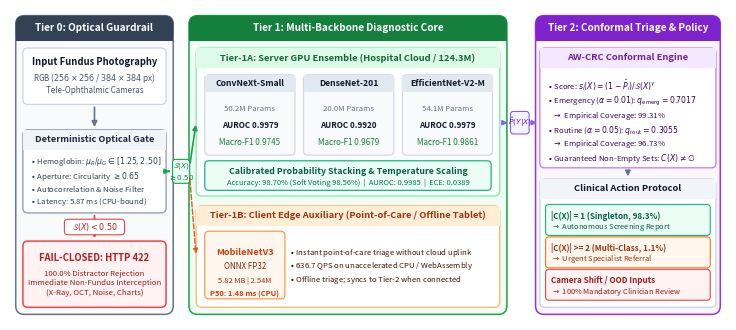

Here is the Python script that generated this plot: (Note: this script raises an exception after producing the figure.)
"""
Ultra-perfected Figure 1 System Architecture banner for OphthalmoAI.
Engineered for razor-sharp visual clarity, strict typographic hierarchy, and zero clipping.
"""

import os
import matplotlib
matplotlib.use('Agg')
import matplotlib.pyplot as plt
import matplotlib.patches as patches

def generate_figure1():
    fig = plt.figure(figsize=(7.16, 3.10), dpi=300)
    ax = fig.add_axes([0, 0, 1, 1])
    ax.axis('off')
    ax.set_xlim(0, 100)
    ax.set_ylim(0, 44)

    # -------------------------------------------------------------------------
    # Color Palette (Publication Grade)
    # -------------------------------------------------------------------------
    c_t0_bg = '#f8fafc'
    c_t0_border = '#64748b'
    c_t0_hdr = '#334155'
    
    c_t1_bg = '#f0fdf4'
    c_t1_border = '#16a34a'
    c_t1_hdr = '#15803d'

    c_t2_bg = '#faf5ff'
    c_t2_border = '#9333ea'
    c_t2_hdr = '#7e22ce'

    # -------------------------------------------------------------------------
    # 1. Main Tier Outer Boxes
    # -------------------------------------------------------------------------
    tiers = [
        (0.8, 0.8, 22.0, 42.4, 'Tier 0: Optical Guardrail', c_t0_bg, c_t0_border, c_t0_hdr),
        (25.0, 0.8, 44.4, 42.4, 'Tier 1: Multi-Backbone Diagnostic Core', c_t1_bg, c_t1_border, c_t1_hdr),
        (73.4, 0.8, 25.8, 42.4, 'Tier 2: Conformal Triage & Policy', c_t2_bg, c_t2_border, c_t2_hdr)
    ]

    for x, y, w, h, title, bg, border, header_bg in tiers:
        rect = patches.FancyBboxPatch((x, y), w, h, boxstyle="round,pad=0.0,rounding_size=1.2",
                                     facecolor=bg, edgecolor=border, lw=1.1, zorder=1)
        ax.add_patch(rect)
        hdr_h = 3.6
        hdr_patch = patches.FancyBboxPatch((x, y + h - hdr_h), w, hdr_h,
                                          boxstyle="round,pad=0.0,rounding_size=1.2",
                                          facecolor=header_bg, edgecolor=header_bg, lw=0, zorder=2)
        ax.add_patch(hdr_patch)
        ax.add_patch(patches.Rectangle((x, y + h - hdr_h), w, 1.2, facecolor=header_bg, edgecolor=header_bg, lw=0, zorder=2))
        ax.text(x + w/2.0, y + h - hdr_h/2.0, title, ha='center', va='center',
                fontsize=7.2, fontweight='bold', color='#ffffff', zorder=3)

    # -------------------------------------------------------------------------
    # 2. Tier 0 Components
    # -------------------------------------------------------------------------
    # Card 1: Input Image
    c1_x, c1_y, c1_w, c1_h = 1.8, 30.6, 20.0, 8.0
    ax.add_patch(patches.FancyBboxPatch((c1_x, c1_y), c1_w, c1_h, boxstyle="round,pad=0.0,rounding_size=0.7",
                                       facecolor='#ffffff', edgecolor='#cbd5e1', lw=0.9, zorder=2))
    ax.text(c1_x + c1_w/2, c1_y + c1_h - 2.0, 'Input Fundus Photography', ha='center', va='center',
            fontsize=6.8, fontweight='bold', color='#0f172a', zorder=3)
    ax.text(c1_x + c1_w/2, c1_y + 3.0, 'RGB ($256 \\times 256$ / $384 \\times 384$ px)\nTele-Ophthalmic Cameras',
            ha='center', va='center', fontsize=5.8, color='#475569', zorder=3)

    # Card 2: Biophysical Gate
    c2_x, c2_y, c2_w, c2_h = 1.8, 15.2, 20.0, 11.8
    ax.add_patch(patches.FancyBboxPatch((c2_x, c2_y), c2_w, c2_h, boxstyle="round,pad=0.0,rounding_size=0.7",
                                       facecolor='#ffffff', edgecolor='#94a3b8', lw=1.0, zorder=2))
    ax.add_patch(patches.Rectangle((c2_x, c2_y + c2_h - 2.8), c2_w, 2.8, facecolor='#f1f5f9', edgecolor='none', zorder=2))
    ax.text(c2_x + c2_w/2, c2_y + c2_h - 1.4, 'Deterministic Optical Gate', ha='center', va='center',
            fontsize=6.6, fontweight='bold', color='#1e293b', zorder=3)
    
    t0_bullets = (
        r"$\bullet$ Hemoglobin: $\mu_R / \mu_G \in [1.25, 2.50]$" + "\n"
        r"$\bullet$ Aperture: Circularity $\geq 0.65$" + "\n"
        r"$\bullet$ Autocorrelation & Noise Filter" + "\n"
        r"$\bullet$ Latency: 5.87 ms (CPU-bound)"
    )
    ax.text(c2_x + 1.0, c2_y + 4.5, t0_bullets, ha='left', va='center', fontsize=5.6, color='#334155', zorder=3)

    # Card 3: Fail-Closed Reject
    c3_x, c3_y, c3_w, c3_h = 1.8, 1.8, 20.0, 9.4
    ax.add_patch(patches.FancyBboxPatch((c3_x, c3_y), c3_w, c3_h, boxstyle="round,pad=0.0,rounding_size=0.7",
                                       facecolor='#fef2f2', edgecolor='#ef4444', lw=1.1, zorder=2))
    ax.text(c3_x + c3_w/2, c3_y + c3_h - 2.4, 'FAIL-CLOSED: HTTP 422', ha='center', va='center',
            fontsize=6.8, fontweight='bold', color='#b91c1c', zorder=3)
    ax.text(c3_x + c3_w/2, c3_y + 3.4, '100.0% Distractor Rejection\nImmediate Non-Fundus Interception\n(X-Ray, OCT, Noise, Charts)',
            ha='center', va='center', fontsize=5.6, color='#991b1b', zorder=3)

    # Tier 0 Arrows
    # Input -> Gate
    ax.annotate('', xy=(c1_x + c1_w/2, c2_y + c2_h), xytext=(c1_x + c1_w/2, c1_y),
                arrowprops=dict(facecolor='#64748b', edgecolor='#64748b', arrowstyle="-|>", lw=1.2, mutation_scale=8), zorder=4)
    # Gate -> Reject
    ax.annotate('', xy=(c2_x + c2_w/2, c3_y + c3_h), xytext=(c2_x + c2_w/2, c2_y),
                arrowprops=dict(facecolor='#ef4444', edgecolor='#ef4444', arrowstyle="-|>", lw=1.3, mutation_scale=8), zorder=4)
    # Reject Pill
    ax.add_patch(patches.FancyBboxPatch((c2_x + c2_w/2 - 4.2, 12.1), 8.4, 2.2, boxstyle="round,pad=0.0,rounding_size=0.5",
                                       facecolor='#ffffff', edgecolor='#ef4444', lw=0.8, zorder=5))
    ax.text(c2_x + c2_w/2, 13.2, r"$\mathcal{S}(X) < 0.50$", ha='center', va='center',
            fontsize=5.8, fontweight='bold', color='#b91c1c', zorder=6)

    # -------------------------------------------------------------------------
    # 3. Tier 1 Components
    # -------------------------------------------------------------------------
    # Tier 1A: Server Deep Vision Ensemble Sub-box
    t1a_x, t1a_y, t1a_w, t1a_h = 26.0, 17.6, 42.4, 21.0
    ax.add_patch(patches.FancyBboxPatch((t1a_x, t1a_y), t1a_w, t1a_h, boxstyle="round,pad=0.0,rounding_size=0.8",
                                       facecolor='#ffffff', edgecolor='#86efac', lw=1.0, zorder=2))
    ax.add_patch(patches.Rectangle((t1a_x, t1a_y + t1a_h - 2.8), t1a_w, 2.8, facecolor='#dcfce7', edgecolor='none', zorder=2))
    ax.text(t1a_x + t1a_w/2, t1a_y + t1a_h - 1.4, 'Tier-1A: Server GPU Ensemble (Hospital Cloud / 124.3M)',
            ha='center', va='center', fontsize=6.7, fontweight='bold', color='#166534', zorder=3)

    # 3 Backbone Cards
    models = [
        ('ConvNeXt-Small', '50.2M Params', 'AUROC 0.9979', 'Macro-F1 0.9745'),
        ('DenseNet-201', '20.0M Params', 'AUROC 0.9920', 'Macro-F1 0.9679'),
        ('EfficientNet-V2-M', '54.1M Params', 'AUROC 0.9979', 'Macro-F1 0.9861')
    ]
    bw = 12.6
    for i, (m_name, m_par, m_auc, m_f1) in enumerate(models):
        bx = t1a_x + 1.2 + i * (bw + 1.2)
        by = t1a_y + 5.8
        bh = 11.4
        ax.add_patch(patches.FancyBboxPatch((bx, by), bw, bh, boxstyle="round,pad=0.0,rounding_size=0.6",
                                           facecolor='#f8fafc', edgecolor='#cbd5e1', lw=0.8, zorder=3))
        ax.add_patch(patches.Rectangle((bx, by + bh - 2.4), bw, 2.4, facecolor='#e2e8f0', edgecolor='none', zorder=3))
        ax.text(bx + bw/2, by + bh - 1.2, m_name, ha='center', va='center',
                fontsize=6.2, fontweight='bold', color='#0f172a', zorder=4)
        ax.text(bx + bw/2, by + 6.6, m_par, ha='center', va='center', fontsize=5.6, color='#64748b', zorder=4)
        ax.text(bx + bw/2, by + 4.2, m_auc, ha='center', va='center', fontsize=5.8, fontweight='bold', color='#0f172a', zorder=4)
        ax.text(bx + bw/2, by + 1.8, m_f1, ha='center', va='center', fontsize=5.8, color='#15803d', zorder=4)

    # Fusion Bar
    fuse_x, fuse_y, fuse_w, fuse_h = t1a_x + 1.2, t1a_y + 0.8, t1a_w - 2.4, 4.2
    ax.add_patch(patches.FancyBboxPatch((fuse_x, fuse_y), fuse_w, fuse_h, boxstyle="round,pad=0.0,rounding_size=0.6",
                                       facecolor='#ecfdf5', edgecolor='#10b981', lw=0.9, zorder=3))
    ax.text(fuse_x + fuse_w/2, fuse_y + 2.7, 'Calibrated Probability Stacking & Temperature Scaling',
            ha='center', va='center', fontsize=6.3, fontweight='bold', color='#065f46', zorder=4)
    ax.text(fuse_x + fuse_w/2, fuse_y + 1.1, 'Accuracy: 98.70% (Soft Voting 98.56%)  |  AUROC: 0.9985  |  ECE: 0.0389',
            ha='center', va='center', fontsize=5.4, color='#047857', zorder=4)

    # Tier 1B: Client Edge Auxiliary Sub-box
    t1b_x, t1b_y, t1b_w, t1b_h = 26.0, 1.8, 42.4, 14.4
    ax.add_patch(patches.FancyBboxPatch((t1b_x, t1b_y), t1b_w, t1b_h, boxstyle="round,pad=0.0,rounding_size=0.8",
                                       facecolor='#ffffff', edgecolor='#fdba74', lw=1.0, zorder=2))
    ax.add_patch(patches.Rectangle((t1b_x, t1b_y + t1b_h - 2.8), t1b_w, 2.8, facecolor='#ffedd5', edgecolor='none', zorder=2))
    ax.text(t1b_x + t1b_w/2, t1b_y + t1b_h - 1.4, 'Tier-1B: Client Edge Auxiliary (Point-of-Care / Offline Tablet)',
            ha='center', va='center', fontsize=6.7, fontweight='bold', color='#9a3412', zorder=3)
    
    # Left pill for edge model
    ax.add_patch(patches.FancyBboxPatch((t1b_x + 1.2, t1b_y + 1.2), 11.2, 9.6, boxstyle="round,pad=0.0,rounding_size=0.6",
                                       facecolor='#fff7ed', edgecolor='#fb923c', lw=0.8, zorder=3))
    ax.text(t1b_x + 6.8, t1b_y + 7.8, 'MobileNetV3', ha='center', va='center', fontsize=6.6, fontweight='bold', color='#c2410c', zorder=4)
    ax.text(t1b_x + 6.8, t1b_y + 5.8, 'ONNX FP32', ha='center', va='center', fontsize=5.8, color='#7c2d12', zorder=4)
    ax.text(t1b_x + 6.8, t1b_y + 3.8, '5.82 MB | 2.54M', ha='center', va='center', fontsize=5.4, color='#9a3412', zorder=4)
    ax.text(t1b_x + 6.8, t1b_y + 1.8, 'P50: 1.48 ms (CPU)', ha='center', va='center', fontsize=5.4, fontweight='bold', color='#c2410c', zorder=4)

    # Edge description (concise with 8px buffer)
    t1b_text = (
        r"$\bullet$ Instant point-of-care triage without cloud uplink" + "\n"
        r"$\bullet$ 636.7 QPS on unaccelerated CPU / WebAssembly" + "\n"
        r"$\bullet$ Offline triage; syncs to Tier-2 when connected"
    )
    ax.text(t1b_x + 13.0, t1b_y + 5.8, t1b_text, ha='left', va='center', fontsize=5.6, color='#431407', zorder=3)

    # Connecting Arrows from Guardrail to Tier 1 via Admission Pill
    gate_out_x, gate_out_y = c2_x + c2_w, c2_y + c2_h/2.0
    pill_center_x, pill_center_y = 23.9, 21.1
    pill_w, pill_h = 2.4, 3.4
    
    # Gate -> Pill
    ax.annotate('', xy=(pill_center_x - pill_w/2, pill_center_y), xytext=(gate_out_x, gate_out_y),
                arrowprops=dict(facecolor='#16a34a', edgecolor='#16a34a', arrowstyle="-|>", lw=1.2, mutation_scale=7), zorder=4)
    # Admission Pill
    ax.add_patch(patches.FancyBboxPatch((pill_center_x - pill_w/2, pill_center_y - pill_h/2), pill_w, pill_h,
                                       boxstyle="round,pad=0.0,rounding_size=0.4",
                                       facecolor='#ecfdf5', edgecolor='#16a34a', lw=0.8, zorder=5))
    ax.text(pill_center_x, pill_center_y, r"$\mathcal{S}(X)$" + "\n" + r"$\geq 0.50$", ha='center', va='center',
            fontsize=5.2, fontweight='bold', color='#15803d', zorder=6)
    
    # Pill -> Tier 1A
    ax.annotate('', xy=(t1a_x, t1a_y + t1a_h/2.0), xytext=(pill_center_x + pill_w/2, pill_center_y + 0.8),
                arrowprops=dict(facecolor='#16a34a', edgecolor='#16a34a', arrowstyle="-|>", lw=1.2, mutation_scale=7), zorder=4)
    # Pill -> Tier 1B
    ax.annotate('', xy=(t1b_x, t1b_y + t1b_h/2.0), xytext=(pill_center_x + pill_w/2, pill_center_y - 0.8),
                arrowprops=dict(facecolor='#ea580c', edgecolor='#ea580c', arrowstyle="-|>", lw=1.0, mutation_scale=7, linestyle='--'), zorder=4)

    # -------------------------------------------------------------------------
    # 4. Tier 2 Components
    # -------------------------------------------------------------------------
    # Card 1: AW-CRC Conformal Engine
    c_crc_x, c_crc_y, c_crc_w, c_crc_h = 74.0, 21.6, 24.6, 17.0
    ax.add_patch(patches.FancyBboxPatch((c_crc_x, c_crc_y), c_crc_w, c_crc_h, boxstyle="round,pad=0.0,rounding_size=0.7",
                                       facecolor='#ffffff', edgecolor='#c084fc', lw=1.0, zorder=2))
    ax.add_patch(patches.Rectangle((c_crc_x, c_crc_y + c_crc_h - 2.8), c_crc_w, 2.8, facecolor='#f3e8ff', edgecolor='none', zorder=2))
    ax.text(c_crc_x + c_crc_w/2, c_crc_y + c_crc_h - 1.4, 'AW-CRC Conformal Engine', ha='center', va='center',
            fontsize=6.7, fontweight='bold', color='#6b21a8', zorder=3)

    t2_bullets = (
        r"$\bullet$ Score: $s_i(X) = (1 - \hat{P}_i) / \mathcal{S}(X)^\gamma$" + "\n"
        r"$\bullet$ Emergency ($\alpha = 0.01$): $q_{\mathrm{emerg}} = 0.7017$" + "\n"
        r"   $\rightarrow$ Empirical Coverage: 99.31%" + "\n"
        r"$\bullet$ Routine ($\alpha = 0.05$): $q_{\mathrm{rout}} = 0.3055$" + "\n"
        r"   $\rightarrow$ Empirical Coverage: 96.73%" + "\n"
        r"$\bullet$ Guaranteed Non-Empty Sets: $C(X) \neq \emptyset$"
    )
    ax.text(c_crc_x + 1.0, c_crc_y + 6.6, t2_bullets, ha='left', va='center', fontsize=5.6, color='#3b0764', zorder=3)

    # Card 2: Clinical Action Protocol
    c_act_x, c_act_y, c_act_w, c_act_h = 74.0, 1.8, 24.6, 18.2
    ax.add_patch(patches.FancyBboxPatch((c_act_x, c_act_y), c_act_w, c_act_h, boxstyle="round,pad=0.0,rounding_size=0.7",
                                       facecolor='#ffffff', edgecolor='#cbd5e1', lw=1.0, zorder=2))
    ax.add_patch(patches.Rectangle((c_act_x, c_act_y + c_act_h - 2.8), c_act_w, 2.8, facecolor='#f1f5f9', edgecolor='none', zorder=2))
    ax.text(c_act_x + c_act_w/2, c_act_y + c_act_h - 1.4, 'Clinical Action Protocol', ha='center', va='center',
            fontsize=6.7, fontweight='bold', color='#0f172a', zorder=3)

    actions = [
        ('|C(X)| = 1 (Singleton, 98.3%)', 'Autonomous Screening Report', '#ecfdf5', '#10b981', '#065f46'),
        ('|C(X)| >= 2 (Multi-Class, 1.1%)', 'Urgent Specialist Referral', '#fff7ed', '#f97316', '#9a3412'),
        ('Camera Shift / OOD Inputs', '100% Mandatory Clinician Review', '#fef2f2', '#ef4444', '#991b1b')
    ]
    aw_h = 4.4
    for j, (a_cond, a_act, abg, aborder, atxt) in enumerate(actions):
        ay = c_act_y + c_act_h - 3.4 - (j + 1) * 4.6
        ax.add_patch(patches.FancyBboxPatch((c_act_x + 0.8, ay), c_act_w - 1.6, aw_h, boxstyle="round,pad=0.0,rounding_size=0.5",
                                           facecolor=abg, edgecolor=aborder, lw=0.8, zorder=3))
        ax.text(c_act_x + 1.6, ay + 2.8, a_cond, ha='left', va='center', fontsize=5.8, fontweight='bold', color=atxt, zorder=4)
        ax.text(c_act_x + 1.6, ay + 1.2, r"$\rightarrow$ " + a_act, ha='left', va='center', fontsize=5.4, color=atxt, zorder=4)

    # Tier 1A -> Tier 2 Conformal Engine Connection with intermediate pill
    arr_y = 28.0
    pill2_w, pill2_h = 2.6, 3.2
    pill2_cx = (t1a_x + t1a_w + c_crc_x) / 2.0  # 71.2
    
    # Tier 1A -> Pill
    ax.annotate('', xy=(pill2_cx - pill2_w/2, arr_y), xytext=(t1a_x + t1a_w, arr_y),
                arrowprops=dict(facecolor='#8b5cf6', edgecolor='#8b5cf6', arrowstyle="-|>", lw=1.2, mutation_scale=7), zorder=4)
    # Pill
    ax.add_patch(patches.FancyBboxPatch((pill2_cx - pill2_w/2, arr_y - pill2_h/2), pill2_w, pill2_h,
                                       boxstyle="round,pad=0.0,rounding_size=0.4",
                                       facecolor='#f5f3ff', edgecolor='#8b5cf6', lw=0.8, zorder=5))
    ax.text(pill2_cx, arr_y, r"$\hat{P}(Y|X)$", ha='center', va='center',
            fontsize=5.4, fontweight='bold', color='#6b21a8', zorder=6)
    # Pill -> Tier 2
    ax.annotate('', xy=(c_crc_x, arr_y), xytext=(pill2_cx + pill2_w/2, arr_y),
                arrowprops=dict(facecolor='#8b5cf6', edgecolor='#8b5cf6', arrowstyle="-|>", lw=1.2, mutation_scale=7), zorder=4)

    # Conformal Engine -> Action Protocol Arrow
    ax.annotate('', xy=(c_act_x + c_act_w/2, c_act_y + c_act_h), xytext=(c_act_x + c_act_w/2, c_crc_y),
                arrowprops=dict(facecolor='#64748b', edgecolor='#64748b', arrowstyle="-|>", lw=1.1, mutation_scale=8), zorder=4)

    # Save to both locations
    p1_png = 'research/figures/fig1_system_architecture.png'
    p1_pdf = 'research/figures/fig1_system_architecture.pdf'
    p2_png = 'D:/OphthalmoAI-Paper/figures/fig1_system_architecture.png'
    p2_pdf = 'D:/OphthalmoAI-Paper/figures/fig1_system_architecture.pdf'
    
    fig.savefig(p1_png, dpi=300)
    fig.savefig(p1_pdf)
    fig.savefig(p2_png, dpi=300)
    fig.savefig(p2_pdf)
    plt.close(fig)
    print("Ultra-refined Fig 1 generated successfully!")

if __name__ == '__main__':
    generate_figure1()
